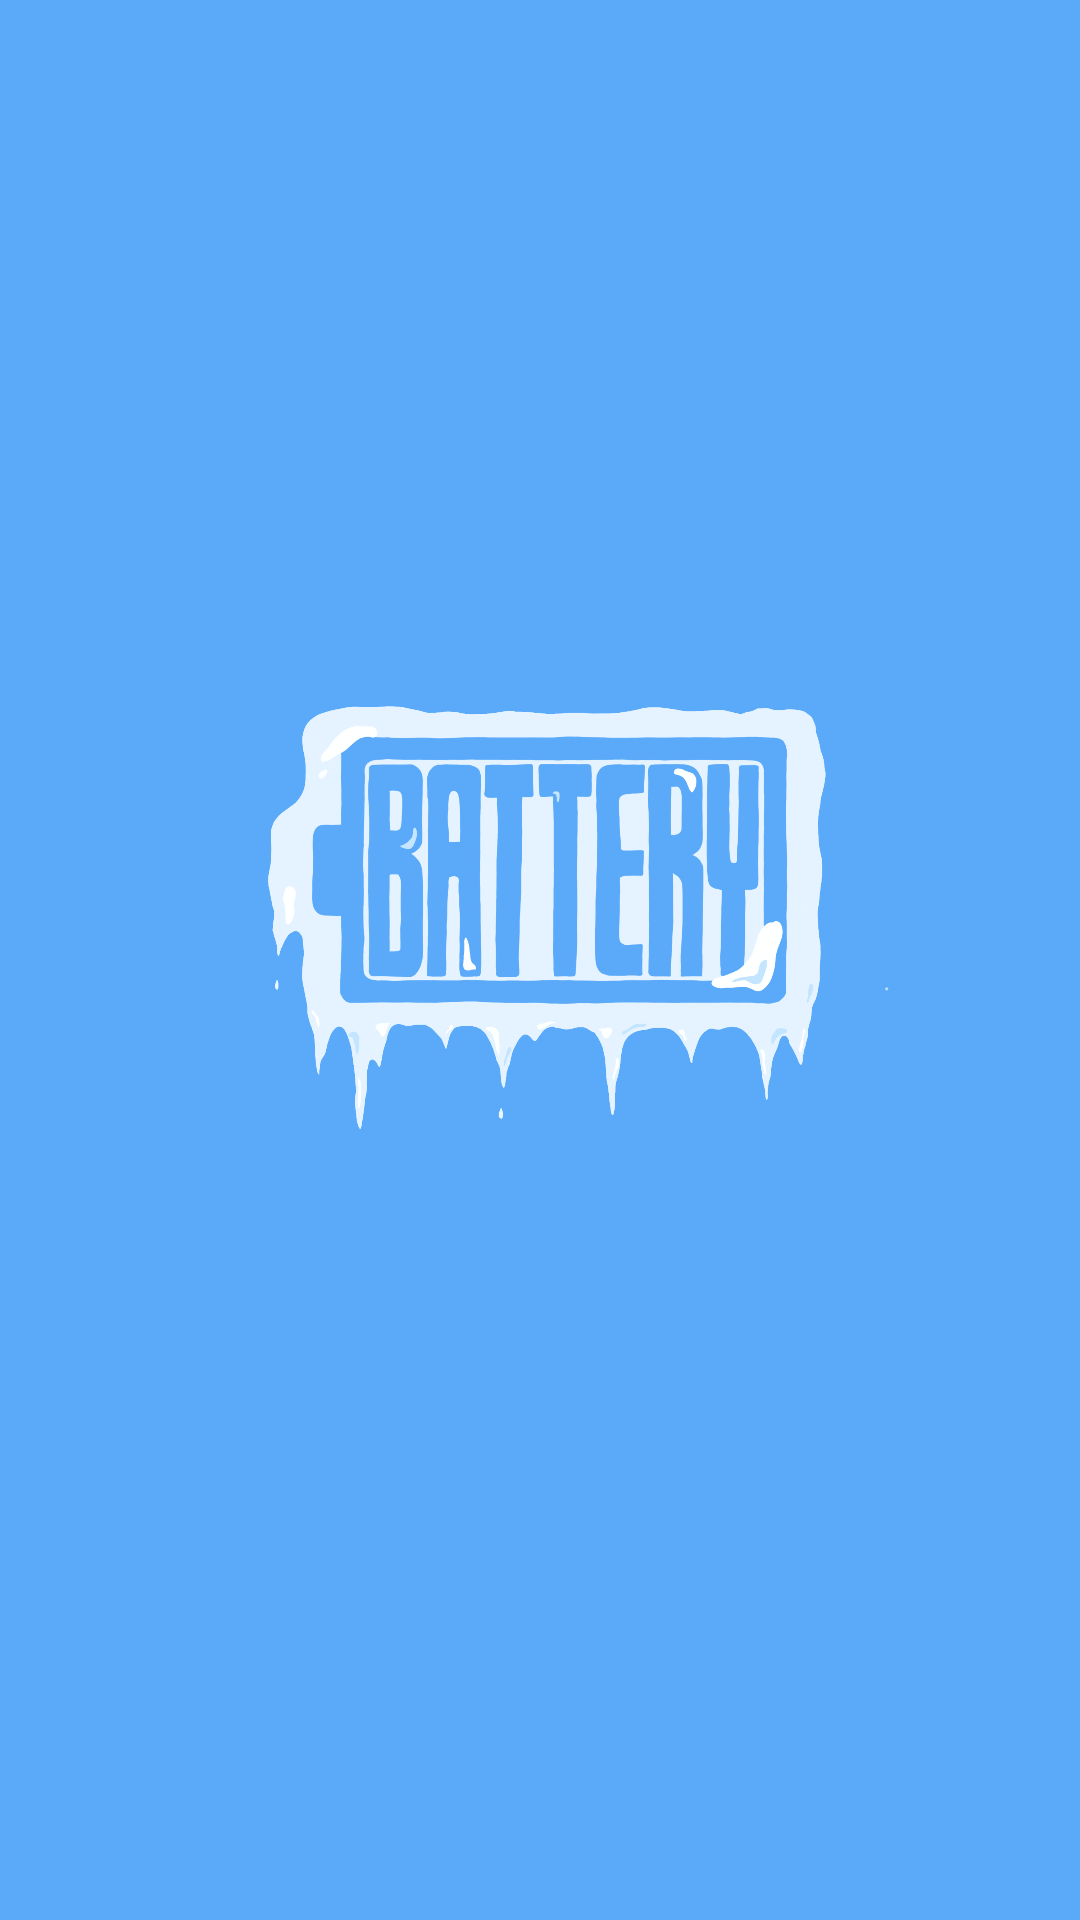

Produce the Android XML layout that renders to this screen, including the resource entries it uses.
<!-- AndroidManifest.xml: activity theme Theme.MaterialComponents.NoActionBar -->
<!-- res/layout/activity_loading.xml -->
<?xml version="1.0" encoding="utf-8"?>
<androidx.constraintlayout.widget.ConstraintLayout xmlns:android="http://schemas.android.com/apk/res/android"
    xmlns:app="http://schemas.android.com/apk/res-auto"
    xmlns:tools="http://schemas.android.com/tools"
    android:layout_width="match_parent"
    android:layout_height="match_parent"
    tools:context=".LoadingActivity"
    android:background="@color/main_color">

    <ImageView
        android:id="@+id/imageView2"

        android:layout_width="300dp"
        android:layout_height="200dp"
        app:layout_constraintBottom_toBottomOf="parent"
        app:layout_constraintEnd_toEndOf="parent"
        app:layout_constraintStart_toStartOf="parent"
        app:layout_constraintTop_toTopOf="parent"
        app:layout_constraintVertical_bias="0.440"
        app:srcCompat="@drawable/logo_2" />
</androidx.constraintlayout.widget.ConstraintLayout>
<!-- resources referenced by this layout -->
<resources>
  <color name="main_color">#5AAAF9</color>
  <!-- drawable logo_2: png bitmap (drawable, 407197 bytes) -->
</resources>
